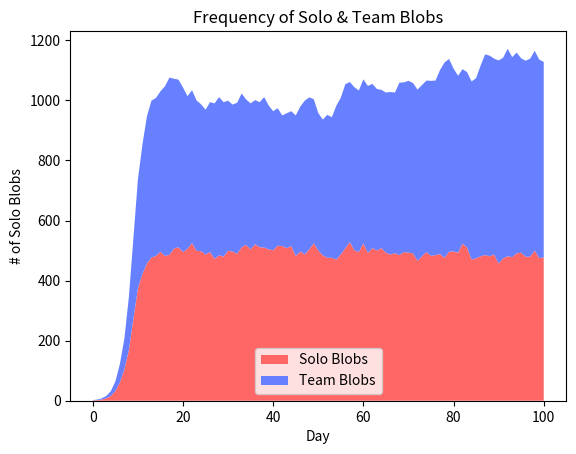

Python code for this plot:
from matplotlib import pyplot as plt
import random
import time

start_time = time.perf_counter()

class Tree:
    def __init__(self):
        self.blobs = []

tree_amount = 500
world = []
for i in range(tree_amount):
    world.append(Tree())
world_index = {i for i in range(tree_amount)}

def world_reset():
    for tree_index in world_index:
        world[tree_index].blobs = []
    #print('World Reset')

blobs = []

class Blob:
    def __init__(self, blob_type):
        self.blob_type = blob_type
        self.tree = None
        
    def __str__(self):
        return self.blob_type.capitalize() + ' blob'

    def go_to_tree(self):
        while True:
            if len(available_tree_index) > 0:
                tree_index = random.choice(list(available_tree_index))
                #print(tree_attempt)
                if (len(world[tree_index].blobs) < 2):
                    self.tree = world[tree_index]
                    world[tree_index].blobs.append(self)
                    if world[tree_index].blobs == 2:
                        available_tree_index.remove(tree_index)
                    return world[tree_index]
                else:
                    available_tree_index.remove(tree_index)
            else:
                blobs.remove(self)
                return 'Blob removed'
                
    def reproduce(self, score):
        #print(score)
        whole = score // 1
        chance = score % 1
        new_blobs = [Blob(self.blob_type)] * int(whole)
        rand_num = random.random()
        #print(rand_num)
        if chance > rand_num:
            new_blobs.append(Blob(self.blob_type))
        #print(len(new_blobs))
        #print(len(blobs))
        blobs.extend(new_blobs)
        blobs.remove(self)
        #print('R', end=' ')

team_start_amt = 1
solo_start_amt = 1
team_blobs_amount = [team_start_amt]
solo_blobs_amount = [solo_start_amt]

for i in range(solo_start_amt):
    blobs.append(Blob('solo'))

for i in range(team_start_amt):
    blobs.append(Blob('team'))

### START SIMULATION ###

'''
Reward Chart
v Self  Opponent =======================>
-----------------------------------------
|      | Own Tree |   Solo   |   Team   |
-----------------------------------------
| Solo |   2.00   |   0.50   |   1.50   |
-----------------------------------------
| Team |   2.00   |   0.50   |   1.50   |
-----------------------------------------
'''

total_days = 100

for i in range(total_days):
    available_tree_index = set(list(world_index)[:])

    for blob in blobs:
        blob.go_to_tree()

    for tree in world:
        if len(tree.blobs) == 2:
            blob1 = tree.blobs[0]
            blob2 = tree.blobs[1]

            if blob1.blob_type == 'solo':
                if blob2.blob_type == 'solo':
                    blob1.reproduce(0.5)
                    blob2.reproduce(0.5)
                    #print('SS', end=' ')
                elif blob2.blob_type == 'team':
                    blob1.reproduce(1.5)
                    blob2.reproduce(0.5)
                    #print('ST', end=' ')
            
            if blob1.blob_type == 'team':
                if blob2.blob_type == 'solo':
                    blob1.reproduce(0.5)
                    blob2.reproduce(1.5)
                    #print('TS', end=' ')
                if blob2.blob_type == 'team':
                    blob1.reproduce(1.5)
                    blob2.reproduce(1.5)
                    #print('TT', end=' ')

        elif len(tree.blobs) == 1:
            blob1 = tree.blobs[0]
            blob1.reproduce(2)
            #print('OT', end=' ')
        
        #else:
            #print('NB', end=' ')
        
    #print()


    '''
    for tree in world:
        print(len(tree.blobs), end=' ')
        print()
    '''

    world_reset()

    solo_count = 0
    team_count = 0
    
    for blob in blobs:
        if blob.blob_type == 'solo':
            solo_count += 1
        elif blob.blob_type == 'team':
            team_count += 1

    solo_blobs_amount.append(solo_count)
    team_blobs_amount.append(team_count)

    #try: print('Solo: {}%, {} blobs\nTeam:{}%, {} blobs\n'.format(round(100*solo_count/len(blobs)), solo_count round(100*team_count/len(blobs)), team_count))
    #try: print('Solo: {}%, {} blobs\nTeam:{}%, {} blobs\n'.format(round(100*solo_count/len(blobs)), solo_count, round(100*team_count/len(blobs)), team_count))
    #except: print('Solo: 0%, 0 blobs\nTeam: 0%, 0 blobs\n')

### START CREATING GRAPH ###

end_time = time.perf_counter()
print('Total time: {} s'.format(end_time - start_time))
print('Trees: {}, Days: {}'.format(tree_amount, total_days))

plt.stackplot([i for i in range(len(solo_blobs_amount))], solo_blobs_amount, team_blobs_amount, colors=[(1, 0.4, 0.4), (0.4, 0.5, 1)])
plt.legend(['Solo Blobs', 'Team Blobs'])
plt.title('Frequency of Solo & Team Blobs')
plt.xlabel('Day')
plt.ylabel('# of Solo Blobs')
plt.show()
